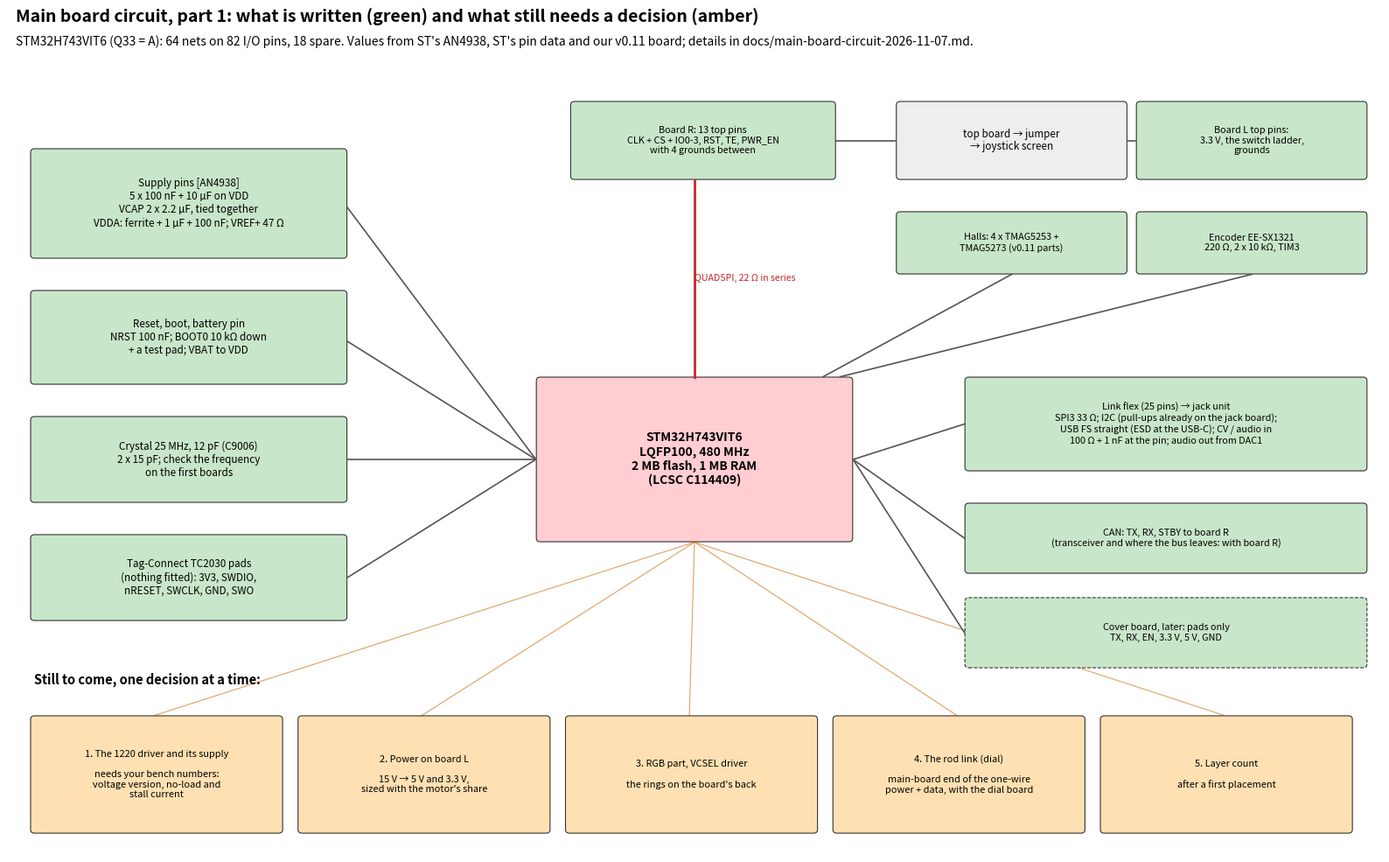

Reproduce this figure in Python.
"""Main-board circuit, part 1 picture (7-8 Nov 2026): the groups written without a decision (green) and the ones still to come
(amber), around the STM32H743VIT6, with what crosses each connector. Pure matplotlib:
  python3 tools/studies/main_board_circuit_part1_sketch.py docs/img/main-board-circuit-part1.png"""
import sys
import matplotlib
matplotlib.use("Agg")
import matplotlib.pyplot as plt
from matplotlib.patches import FancyBboxPatch

fig = plt.figure(figsize=(16, 10), dpi=125)
ax = fig.add_axes([0.01, 0.01, 0.98, 0.9]); ax.axis("off"); ax.set_xlim(0, 160); ax.set_ylim(0, 100)
fig.text(0.015, 0.975, "Main board circuit, part 1: what is written (green) and what still needs a decision (amber)",
         fontsize=14, weight="bold", va="top")
fig.text(0.015, 0.945, "STM32H743VIT6 (Q33 = A): 64 nets on 82 I/O pins, 18 spare. Values from ST's AN4938, ST's pin data and "
         "our v0.11 board; details in docs/main-board-circuit-2026-11-07.md.", fontsize=10, va="top")
DONE, TODO, MCU, OFF = "#c8e6c9", "#ffe0b2", "#ffcdd2", "#eeeeee"


def box(x, y, w, h, text, fc, fs=8.4, bold=False, ls="-"):
    ax.add_patch(FancyBboxPatch((x, y), w, h, boxstyle="round,pad=0.45", fc=fc, ec="#333", lw=0.8, ls=ls))
    ax.text(x + w / 2, y + h / 2, text, ha="center", va="center", fontsize=fs, weight="bold" if bold else None)


def wire(p0, p1, text="", col="#555", lw=1.2, ha="center", dy=1.4, z=2):
    ax.plot([p0[0], p1[0]], [p0[1], p1[1]], color=col, lw=lw, zorder=z)
    if text:
        ax.text((p0[0] + p1[0]) / 2, (p0[1] + p1[1]) / 2 + dy, text, fontsize=7.6, color=col, ha=ha, va="center")


box(62, 40, 36, 20, "STM32H743VIT6\nLQFP100, 480 MHz\n2 MB flash, 1 MB RAM\n(LCSC C114409)", MCU, 10, True)

# left column: core
box(3, 76, 36, 13, "Supply pins [AN4938]\n5 x 100 nF + 10 µF on VDD\nVCAP 2 x 2.2 µF, tied together\n"
    "VDDA: ferrite + 1 µF + 100 nF; VREF+ 47 Ω", DONE)
box(3, 60, 36, 11, "Reset, boot, battery pin\nNRST 100 nF; BOOT0 10 kΩ down\n+ a test pad; VBAT to VDD", DONE)
box(3, 45, 36, 10, "Crystal 25 MHz, 12 pF (C9006)\n2 x 15 pF; check the frequency\non the first boards", DONE)
box(3, 30, 36, 10, "Tag-Connect TC2030 pads\n(nothing fitted): 3V3, SWDIO,\nnRESET, SWCLK, GND, SWO", DONE)
for y in (82, 65, 50, 35):
    wire((39.5, y), (61.5, 50))

# top: joystick path
box(66, 86, 30, 9, "Board R: 13 top pins\nCLK + CS + IO0-3, RST, TE, PWR_EN\nwith 4 grounds between", DONE, 7.8)
box(104, 86, 26, 9, "top board → jumper\n→ joystick screen", OFF)
box(132, 86, 26, 9, "Board L top pins:\n3.3 V, the switch ladder,\ngrounds", DONE, 7.8)
wire((80, 60.5), (80, 85.5), "QUADSPI, 22 Ω in series", "#c62828", 2.0, ha="left", dy=0)
wire((96.5, 90.5), (103.5, 90.5))
wire((130.5, 90.5), (131.5, 90.5))
box(104, 74, 26, 7, "Halls: 4 x TMAG5253 +\nTMAG5273 (v0.11 parts)", DONE, 7.8)
box(132, 74, 26, 7, "Encoder EE-SX1321\n220 Ω, 2 x 10 kΩ, TIM3", DONE, 7.8)
wire((95, 60.5), (117, 73.5))
wire((97, 60.5), (145, 73.5))

# right: links out
box(112, 49, 46, 11, "Link flex (25 pins) → jack unit\nSPI3 33 Ω; I2C (pull-ups already on the jack board);\n"
    "USB FS straight (ESD at the USB-C); CV / audio in\n100 Ω + 1 nF at the pin; audio out from DAC1", DONE, 7.8)
box(112, 36, 46, 8, "CAN: TX, RX, STBY to board R\n(transceiver and where the bus leaves: with board R)", DONE, 7.8)
box(112, 24, 46, 8, "Cover board, later: pads only\nTX, RX, EN, 3.3 V, 5 V, GND", DONE, 7.8, ls="--")
for y in (54.5, 40, 28):
    wire((98.5, 50), (111.5, y))

# bottom: the decisions still to come, in order
ax.text(3, 21.5, "Still to come, one decision at a time:", fontsize=10.5, weight="bold")
todo = [("1. The 1220 driver and its supply", "needs your bench numbers:\nvoltage version, no-load and\nstall current"),
        ("2. Power on board L", "15 V → 5 V and 3.3 V,\nsized with the motor's share"),
        ("3. RGB part, VCSEL driver", "the rings on the board's back"),
        ("4. The rod link (dial)", "main-board end of the one-wire\npower + data, with the dial board"),
        ("5. Layer count", "after a first placement")]
for i, (t, d) in enumerate(todo):
    x = 3 + i * 31.2
    box(x, 3, 28.5, 14, t + "\n\n" + d, TODO, 7.9)
    wire((x + 14, 17.5), (80, 39.5), col="#e0a060", lw=0.8, z=0.5)   # behind the boxes
fig.savefig(sys.argv[1] if len(sys.argv) > 1 else "main-board-circuit-part1.png")
